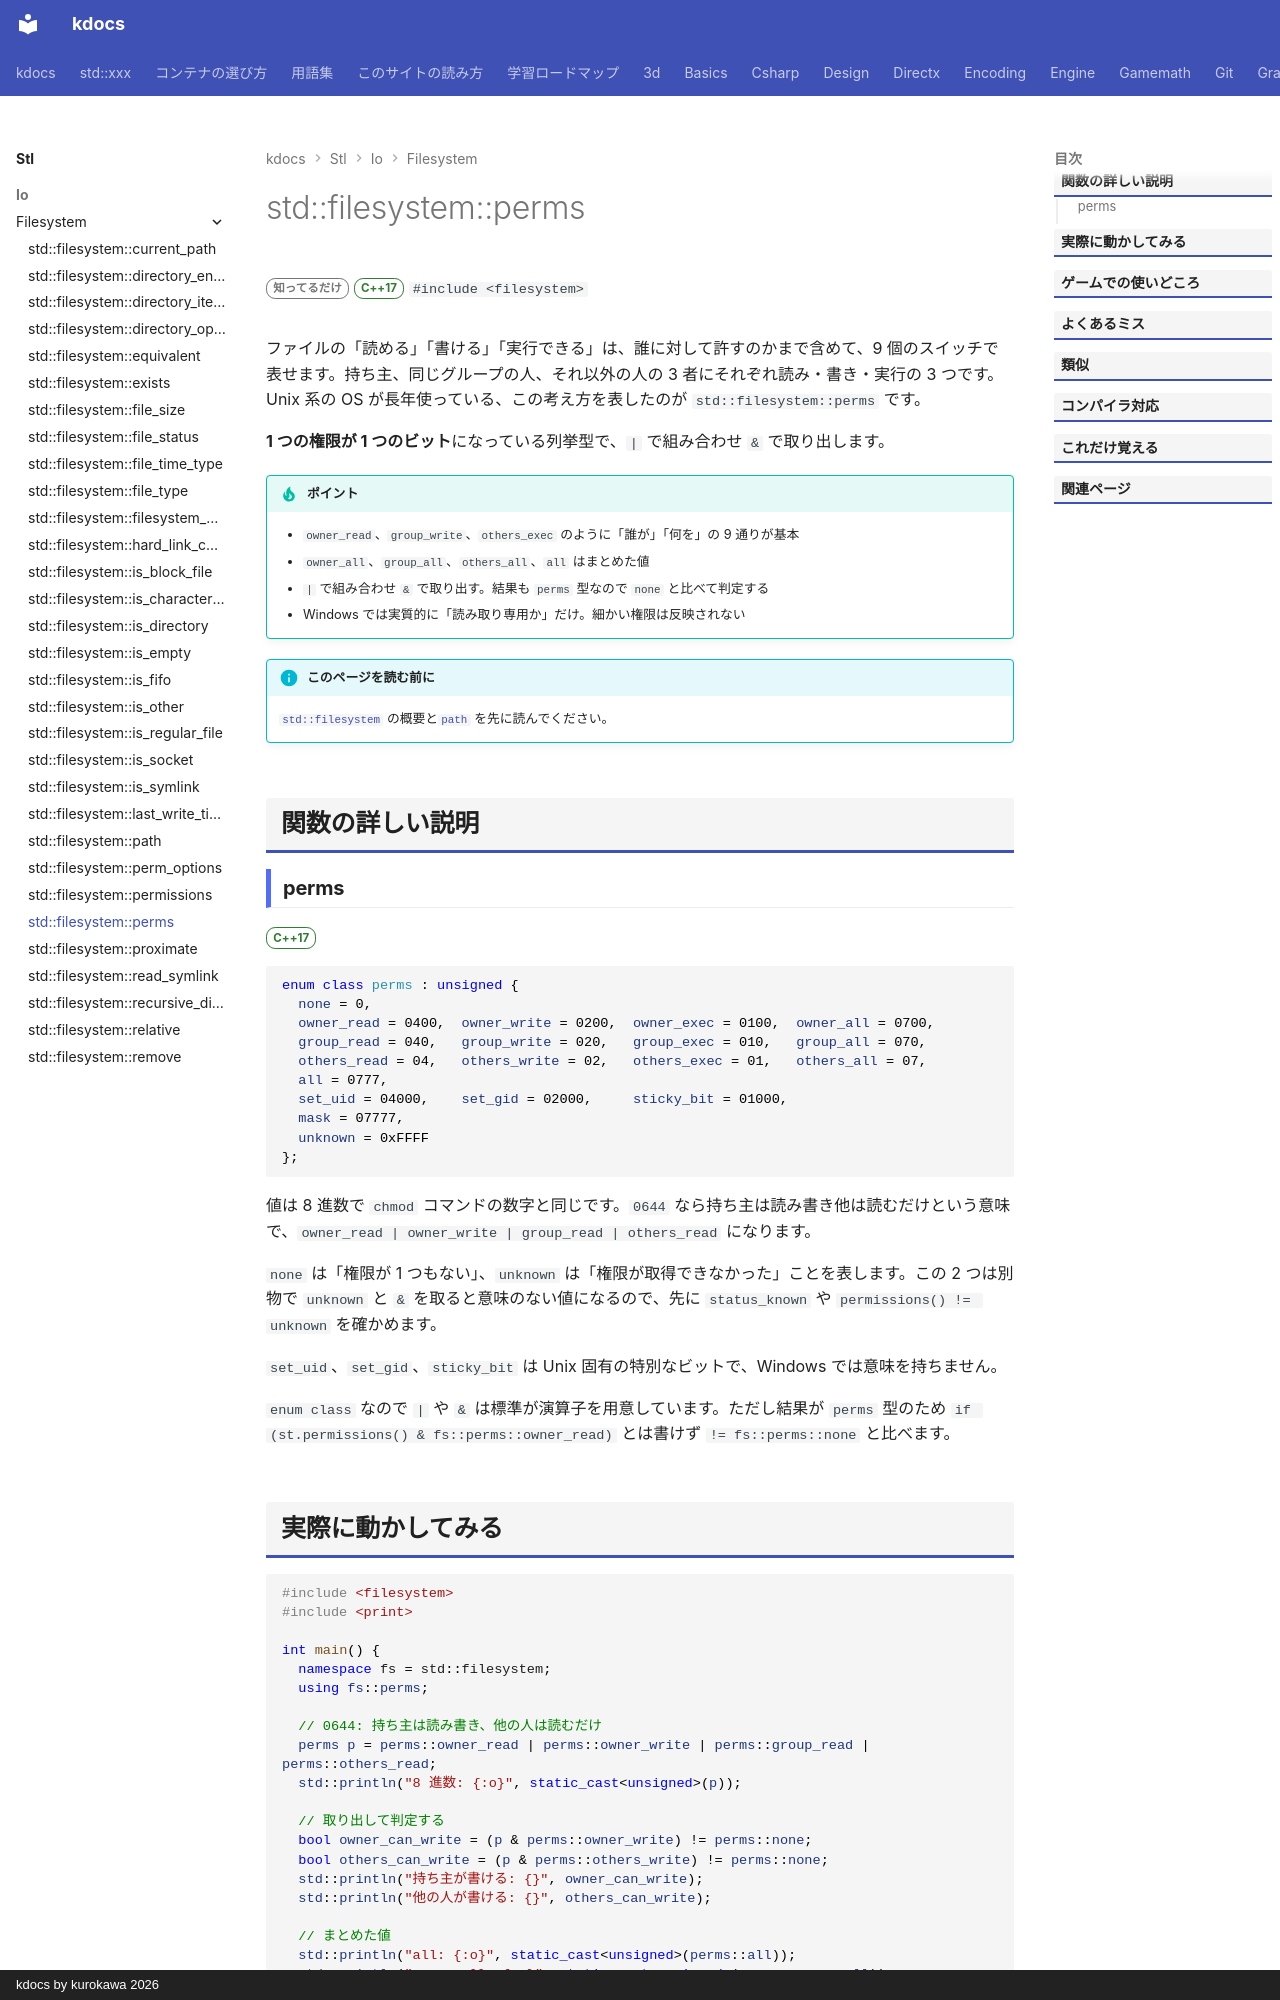

repository: qwzxdf/kdocs · page: stl/io/filesystem/perms/index.html · generator: mkdocs · copyright: kdocs by kurokawa 2026

---
title: std::filesystem::perms
summary: "ファイルの権限（読み・書き・実行）を表すビットマスク型。"
order: 900
group: ファイル操作（std::filesystem）
tags:
  - 入出力・文字列
---

# std::filesystem::perms

<div class="page-badges" markdown>
<span class="rank rank-rare">知ってるだけ</span>
<span class="ver ver-17">C++17</span>
`#include <filesystem>`
</div>

ファイルの「読める」「書ける」「実行できる」は、誰に対して許すのかまで含めて、9 個のスイッチで表せます。持ち主、同じグループの人、それ以外の人の 3 者にそれぞれ読み・書き・実行の 3 つです。Unix 系の OS が長年使っている、この考え方を表したのが `std::filesystem::perms` です。

<strong>1 つの権限が 1 つのビット</strong>になっている列挙型で、`|` で組み合わせ `&` で取り出します。

!!! tip "ポイント"
    - `owner_read`、`group_write`、`others_exec` のように「誰が」「何を」の 9 通りが基本
    - `owner_all`、`group_all`、`others_all`、`all` はまとめた値
    - `|` で組み合わせ `&` で取り出す。結果も `perms` 型なので `none` と比べて判定する
    - Windows では実質的に「読み取り専用か」だけ。細かい権限は反映されない

!!! info "このページを読む前に"
    [`std::filesystem`](../filesystem.md) の概要と[`path`](path.md) を先に読んでください。

## 関数の詳しい説明

### perms {#perms}

<span class="ver ver-17">C++17</span>

```cpp
enum class perms : unsigned {
  none = 0,
  owner_read = 0400,  owner_write = 0200,  owner_exec = 0100,  owner_all = 0700,
  group_read = 040,   group_write = 020,   group_exec = 010,   group_all = 070,
  others_read = 04,   others_write = 02,   others_exec = 01,   others_all = 07,
  all = 0777,
  set_uid = 04000,    set_gid = 02000,     sticky_bit = 01000,
  mask = 07777,
  unknown = 0xFFFF
};
```

値は 8 進数で `chmod` コマンドの数字と同じです。`0644` なら持ち主は読み書き他は読むだけという意味で、`owner_read | owner_write | group_read | others_read` になります。

`none` は「権限が 1 つもない」、`unknown` は「権限が取得できなかった」ことを表します。この 2 つは別物で `unknown` と `&` を取ると意味のない値になるので、先に `status_known` や `permissions() != unknown` を確かめます。

`set_uid`、`set_gid`、`sticky_bit` は Unix 固有の特別なビットで、Windows では意味を持ちません。

`enum class` なので `|` や `&` は標準が演算子を用意しています。ただし結果が `perms` 型のため `if (st.permissions() & fs::perms::owner_read)` とは書けず `!= fs::perms::none` と比べます。
